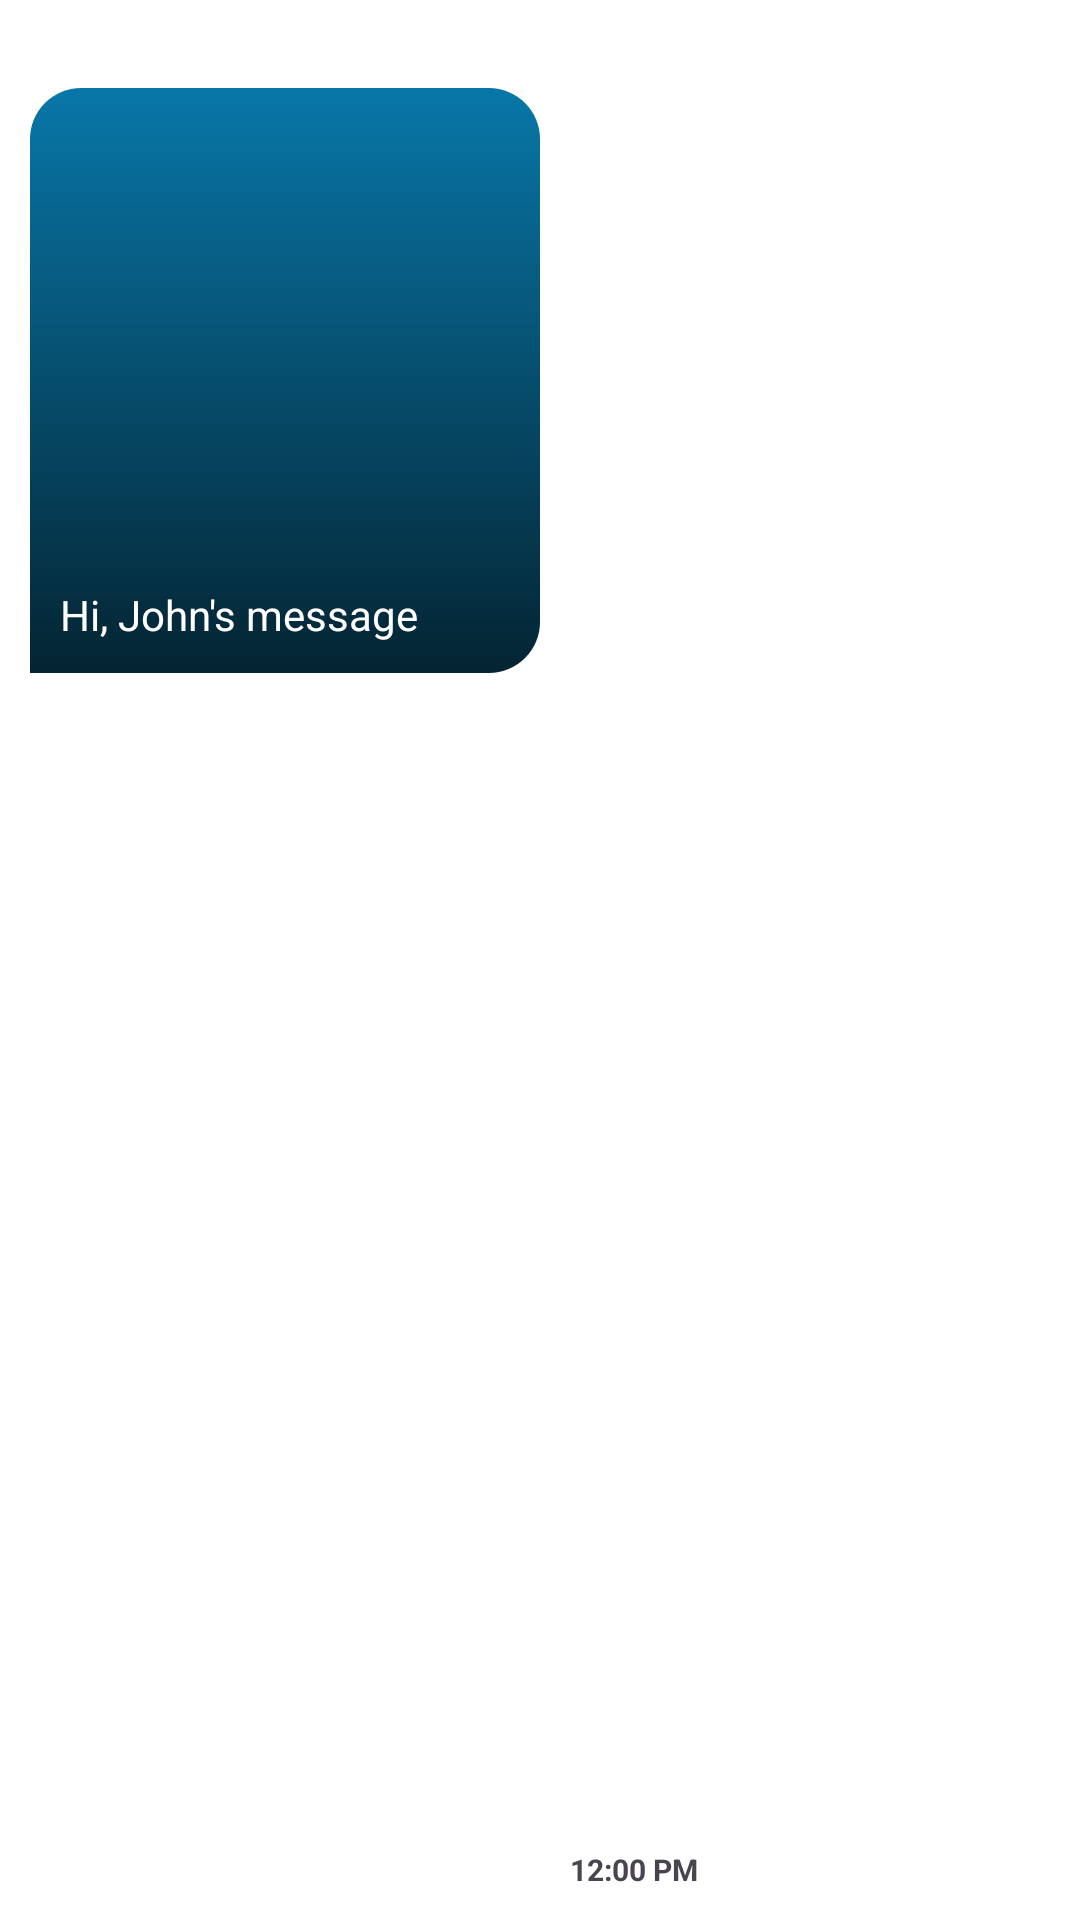

This screen was rendered from an Android layout file. Write that file and the resources it references.
<!-- AndroidManifest.xml: application theme Theme.NeoChat -->
<!-- res/layout/other_message_ly_item.xml -->
<?xml version="1.0" encoding="utf-8"?>
<androidx.constraintlayout.widget.ConstraintLayout xmlns:android="http://schemas.android.com/apk/res/android"
    xmlns:app="http://schemas.android.com/apk/res-auto"
    xmlns:tools="http://schemas.android.com/tools"
    android:layout_width="match_parent"
    android:layout_height="wrap_content"
    android:paddingTop="8dp"
    android:paddingBottom="10dp">

    <TextView
        android:id="@+id/txtOtherUser"
        android:layout_width="wrap_content"
        android:layout_height="wrap_content"
        android:textColor="@color/text_dark_light_all"
        android:textSize="12sp"
        android:textStyle="bold"
        android:layout_marginStart="10dp"
        app:layout_constraintStart_toStartOf="parent"
        app:layout_constraintTop_toTopOf="parent"
        tools:text="John Doe" />


    <RelativeLayout
        android:id="@+id/relative_ly"
        android:layout_width="wrap_content"
        android:layout_height="wrap_content"
        android:background="@drawable/other_message_bubble"
        android:padding="10dp"
        android:layout_marginVertical="5dp"
        android:layout_marginStart="10dp"
        app:layout_constraintStart_toStartOf="parent"
        app:layout_constraintTop_toBottomOf="@+id/txtOtherUser">

        <com.google.android.material.imageview.ShapeableImageView
            android:id="@+id/other_img"
            android:layout_width="wrap_content"
            android:layout_height="wrap_content"
            android:layout_marginBottom="6dp"
            android:maxWidth="200dp"
            android:maxHeight="200dp"
            android:minWidth="150dp"
            android:minHeight="150dp"
            android:src="@drawable/ic_launcher_background"
            app:shapeAppearanceOverlay="@style/ShapedImage_img_uploading" />


        <TextView
            android:id="@+id/txtOtherMessage"
            android:layout_width="wrap_content"
            android:layout_height="wrap_content"
            android:maxWidth="240dp"
            android:layout_below="@id/other_img"
            android:layout_alignStart="@id/other_img"
            android:text="Hi, John's message"
            android:textColor="#ffffff" />

    </RelativeLayout>

    <TextView
        android:id="@+id/txtOtherMessageTime"
        android:layout_width="wrap_content"
        android:layout_height="wrap_content"
        android:text="12:00 PM"
        android:textSize="10sp"
        android:textStyle="bold"
        android:layout_marginStart="10dp"
        app:layout_constraintBottom_toBottomOf="parent"
        app:layout_constraintStart_toEndOf="@+id/relative_ly" />
</androidx.constraintlayout.widget.ConstraintLayout>
<!-- resources referenced by this layout -->
<resources>
  <color name="text_dark_light_all">#12252A</color>
  <!-- drawable other_message_bubble (drawable) -->
  <?xml version="1.0" encoding="utf-8"?>
  <shape xmlns:android="http://schemas.android.com/apk/res/android">
  
      <corners android:topRightRadius="17dp" android:bottomRightRadius="17dp"
          android:topLeftRadius="17dp"/>
  
      <gradient android:type="linear" android:startColor="@color/messages_color"
          android:endColor="@color/mess_color_lighter" android:angle="90"
          android:useLevel="true"/>
  
  </shape>
  <style name="ShapedImage_img_uploading">
          <item name="cornerSize">17dp</item>
      </style>
  <style name="Theme.NeoChat" parent="Theme.Material3.Light.NoActionBar">
  
          <item name="android:windowTranslucentStatus">true</item>
          <item name="windowActionBar">false</item>
          <item name="windowNoTitle">true</item>
          <item name="windowActionBarOverlay">false</item>
  
          <item name="android:colorBackground">@color/white</item>
          <item name="android:colorPrimaryDark">#414750</item>
          <item name="android:colorPrimary">#486EA6</item>
          <item name="android:navigationBarColor">#000000</item>
          <item name="android:windowContentOverlay">@null</item>
  
          
          <item name="colorPrimary">@color/purple_500</item>
          <item name="colorPrimaryVariant">@color/purple_700</item>
          <item name="colorOnPrimary">@color/white</item>
          
          <item name="colorSecondary">@color/teal_200</item>
          <item name="colorSecondaryVariant">@color/teal_700</item>
          <item name="colorOnSecondary">@color/black</item>
          
          <item name="android:statusBarColor">?attr/colorPrimaryVariant</item>
          
      </style>
  <color name="messages_color">#042432</color>
  <color name="mess_color_lighter">#0877A8</color>
  <color name="white">#FFFFFFFF</color>
  <color name="purple_500">#FF6200EE</color>
  <color name="purple_700">#FF3700B3</color>
  <color name="teal_200">#FF03DAC5</color>
  <color name="teal_700">#FF018786</color>
  <color name="black">#FF000000</color>
</resources>
